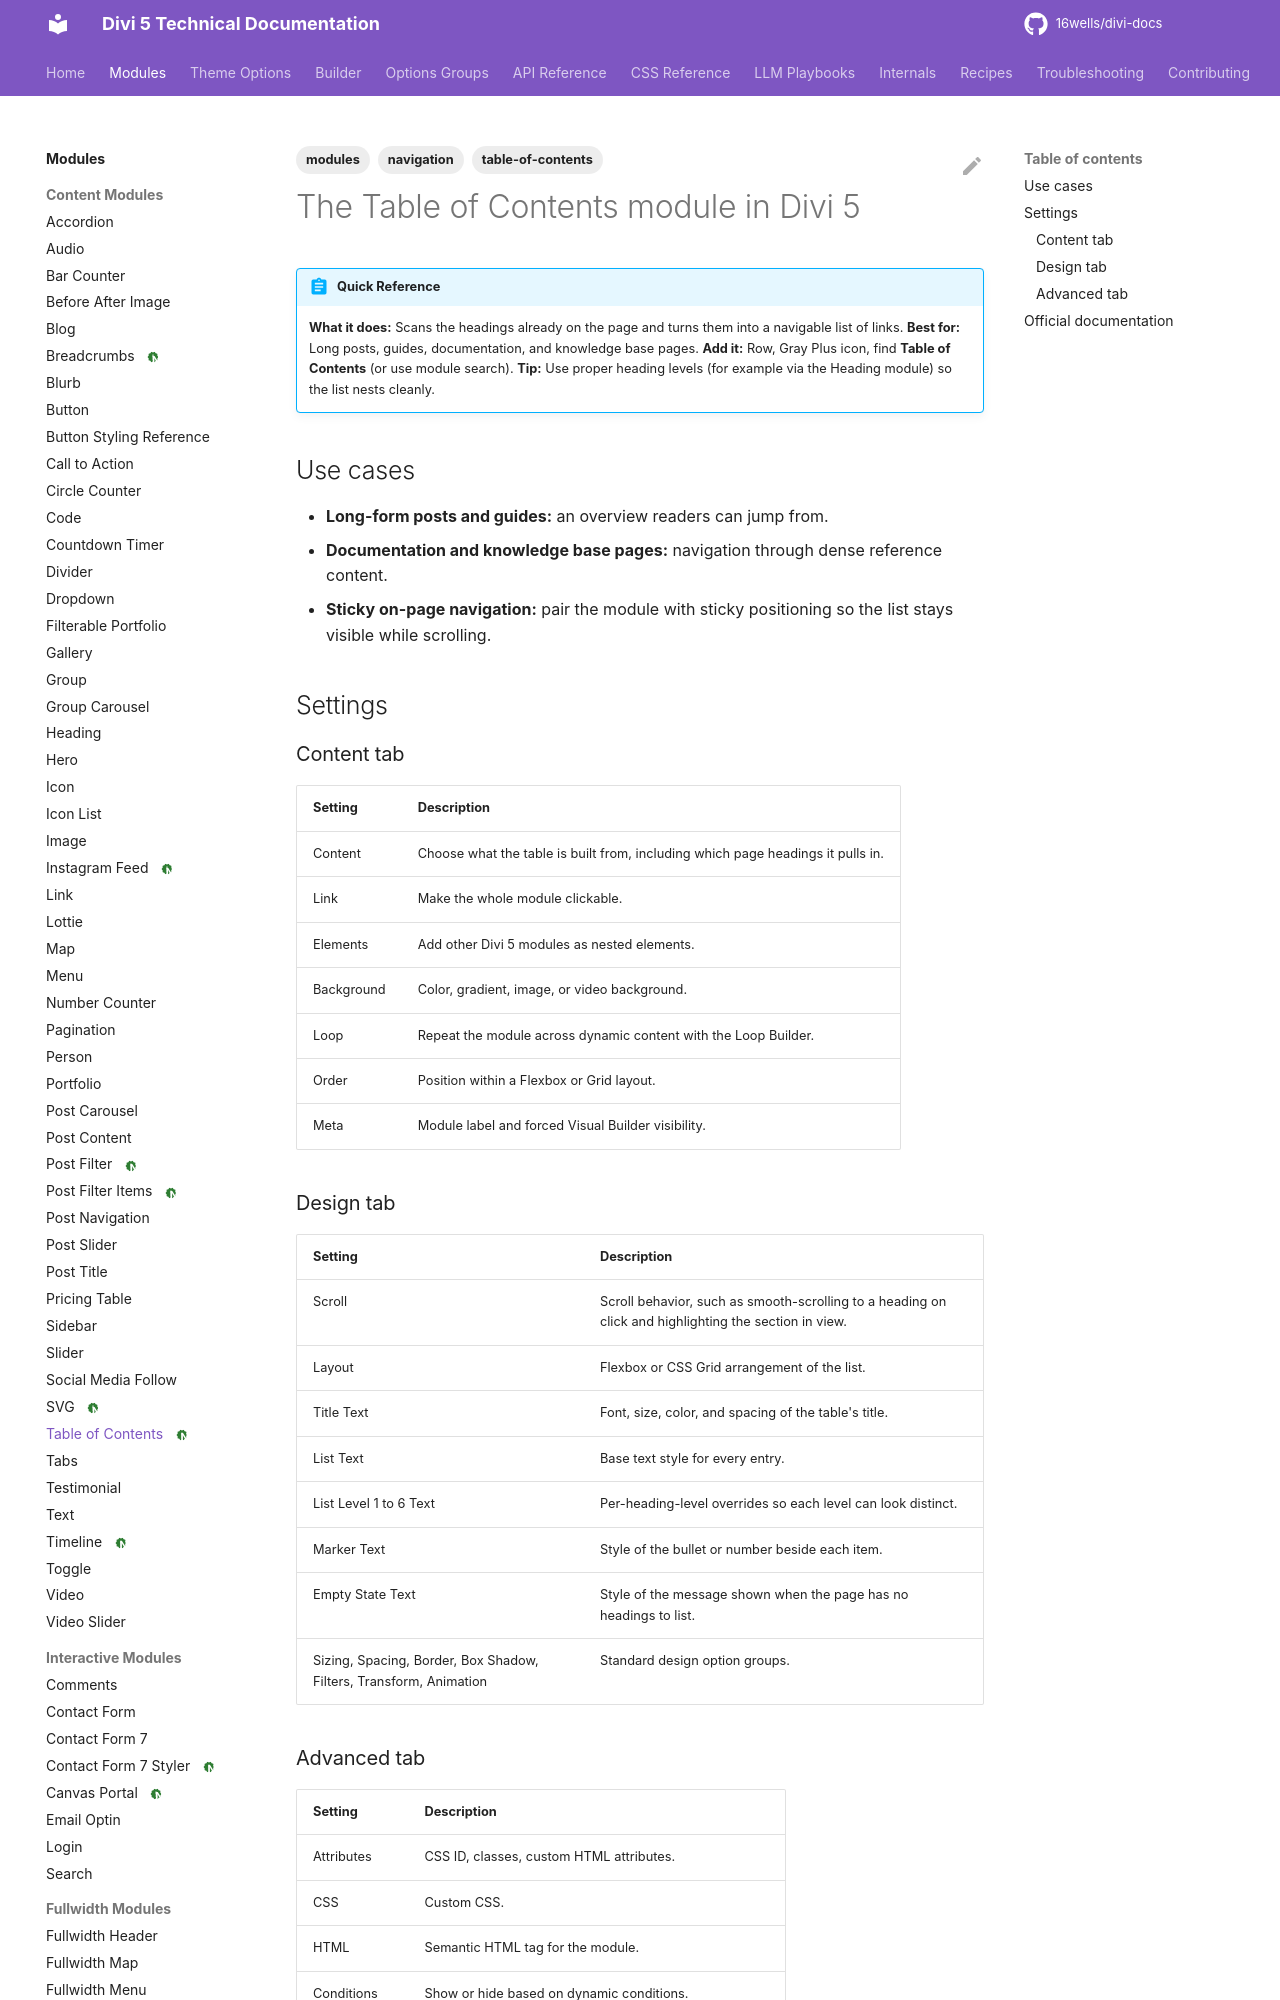

repository: 16wells/divi-docs · page: modules/the-table-of-contents-module-in-divi-5/index.html · generator: mkdocs

---
title: "The Table of Contents module in Divi 5"
description: "The Divi 5 Table of Contents module: builds a linked, nested list from a page's headings, with use cases and settings by tab."
category: modules
tags: [modules, table-of-contents, navigation]
related: []
divi_version: "5.6+"
last_updated: 2026-11-04
source_url: "https://help.elegantthemes.com/en/articles/15250736-the-table-of-contents-module-in-divi-5"
---

# The Table of Contents module in Divi 5

!!! abstract "Quick Reference"
    **What it does:** Scans the headings already on the page and turns them into a navigable list of links.
    **Best for:** Long posts, guides, documentation, and knowledge base pages.
    **Add it:** Row, Gray Plus icon, find **Table of Contents** (or use module search).
    **Tip:** Use proper heading levels (for example via the Heading module) so the list nests cleanly.

## Use cases

- **Long-form posts and guides:** an overview readers can jump from.
- **Documentation and knowledge base pages:** navigation through dense reference content.
- **Sticky on-page navigation:** pair the module with sticky positioning so the list stays visible while scrolling.

## Settings

### Content tab

| Setting | Description |
|---|---|
| Content | Choose what the table is built from, including which page headings it pulls in. |
| Link | Make the whole module clickable. |
| Elements | Add other Divi 5 modules as nested elements. |
| Background | Color, gradient, image, or video background. |
| Loop | Repeat the module across dynamic content with the Loop Builder. |
| Order | Position within a Flexbox or Grid layout. |
| Meta | Module label and forced Visual Builder visibility. |
